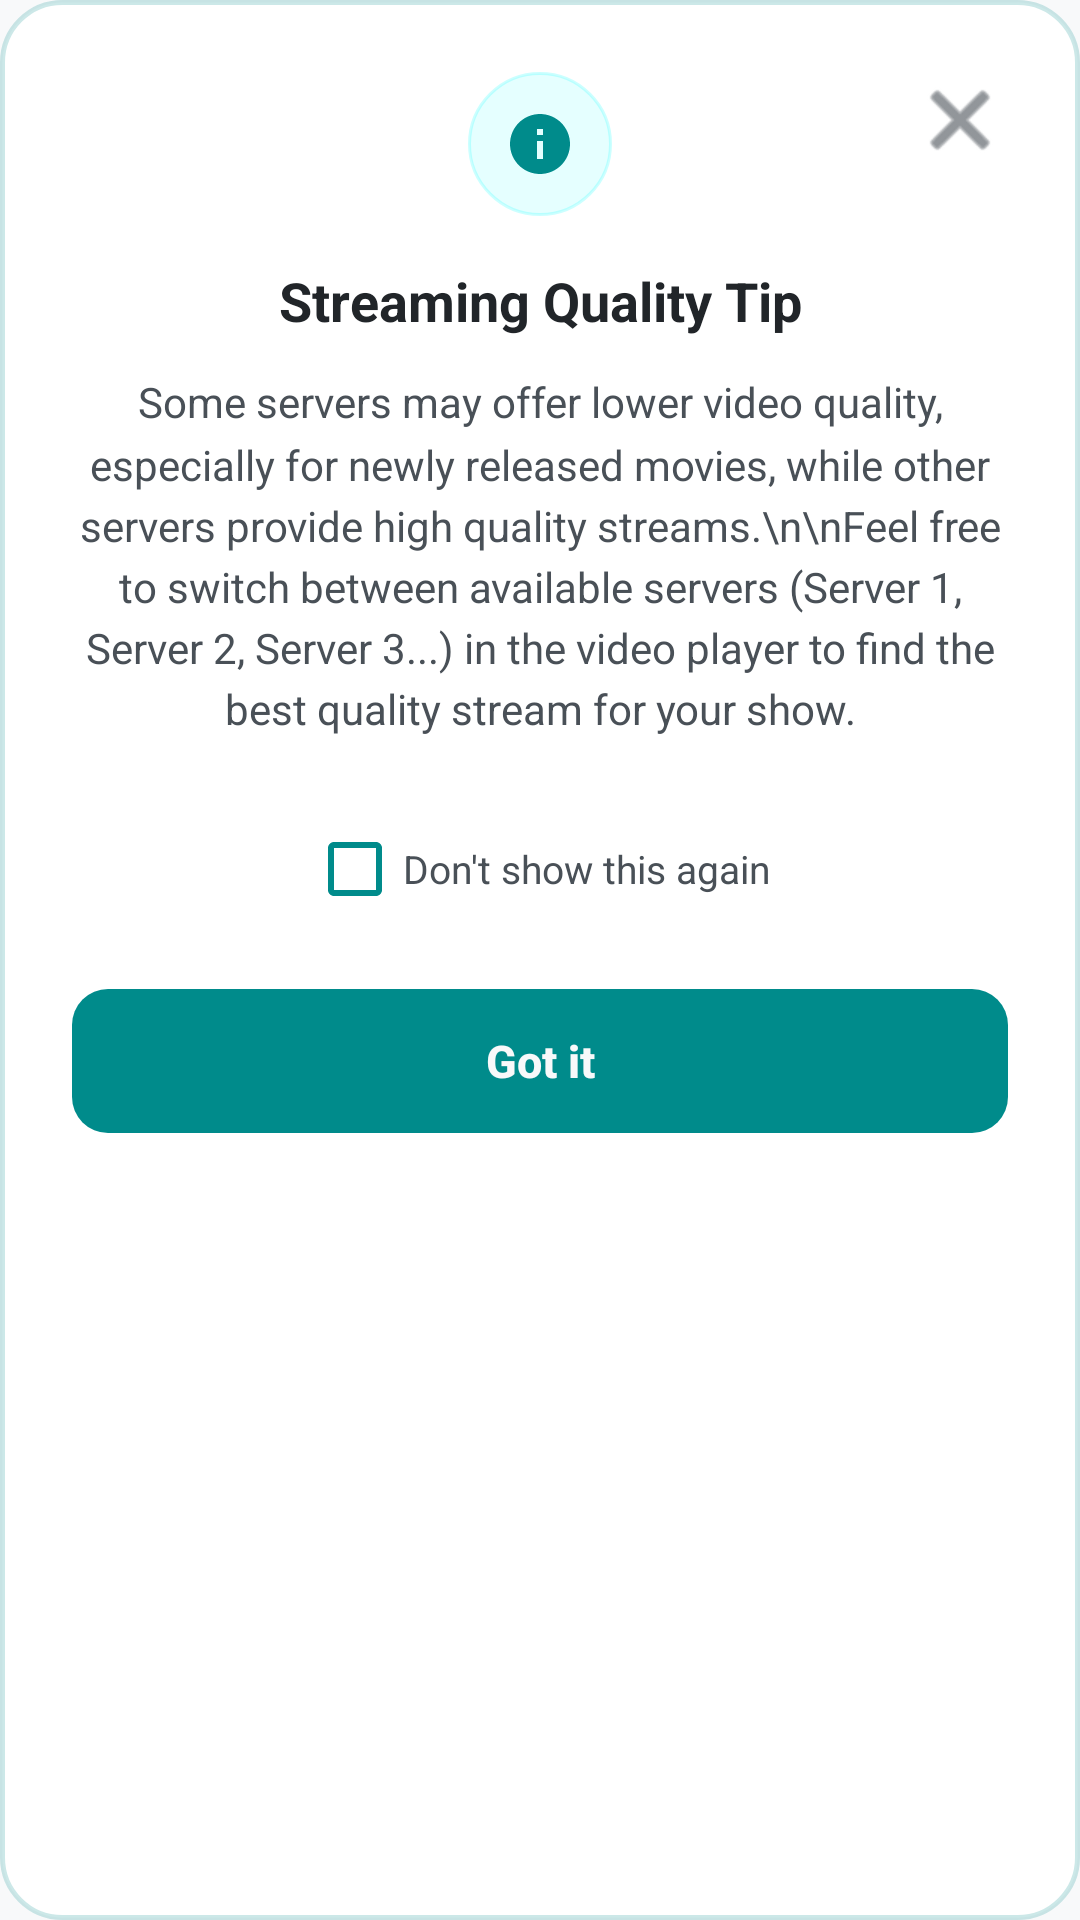

The Android layout XML behind this screen, and the referenced resources:
<!-- AndroidManifest.xml: application theme Theme.Watchable -->
<!-- res/layout/dialog_server_quality_notice.xml -->
<?xml version="1.0" encoding="utf-8"?>
<LinearLayout xmlns:android="http://schemas.android.com/apk/res/android"
    xmlns:app="http://schemas.android.com/apk/res-auto"
    android:layout_width="match_parent"
    android:layout_height="wrap_content"
    android:orientation="vertical"
    android:background="@drawable/bg_dialog_notice"
    android:padding="24dp">

    <RelativeLayout
        android:layout_width="match_parent"
        android:layout_height="wrap_content"
        android:layout_marginBottom="8dp">

        <FrameLayout
            android:layout_width="48dp"
            android:layout_height="48dp"
            android:layout_centerHorizontal="true"
            android:background="@drawable/bg_circle_cyan">

            <ImageView
                android:layout_width="24dp"
                android:layout_height="24dp"
                android:layout_gravity="center"
                android:src="@drawable/ic_info"
                android:contentDescription="Server Quality Tip"
                app:tint="@color/brand_cyan"/>
        </FrameLayout>

        <ImageButton
            android:id="@+id/btn_close_notice"
            android:layout_width="32dp"
            android:layout_height="32dp"
            android:layout_alignParentEnd="true"
            android:layout_alignParentTop="true"
            android:background="?android:attr/selectableItemBackgroundBorderless"
            android:src="@android:drawable/ic_menu_close_clear_cancel"
            android:contentDescription="Close"
            app:tint="@color/text_secondary"/>
    </RelativeLayout>

    <TextView
        android:id="@+id/notice_title"
        android:layout_width="match_parent"
        android:layout_height="wrap_content"
        android:text="Streaming Quality Tip"
        android:textColor="@color/text_primary"
        android:textSize="18sp"
        android:fontFamily="sans-serif-bold"
        android:textStyle="bold"
        android:gravity="center"
        android:layout_marginTop="8dp"
        android:layout_marginBottom="12dp"/>

    <TextView
        android:id="@+id/notice_message"
        android:layout_width="match_parent"
        android:layout_height="wrap_content"
        android:text="Some servers may offer lower video quality, especially for newly released movies, while other servers provide high quality streams.\n\nFeel free to switch between available servers (Server 1, Server 2, Server 3...) in the video player to find the best quality stream for your show."
        android:textColor="@color/text_secondary"
        android:textSize="14sp"
        android:lineSpacingMultiplier="1.25"
        android:gravity="center"
        android:layout_marginBottom="20dp"/>

    <CheckBox
        android:id="@+id/cb_dont_show_again"
        android:layout_width="wrap_content"
        android:layout_height="wrap_content"
        android:layout_gravity="center_horizontal"
        android:text="Don't show this again"
        android:textColor="@color/text_secondary"
        android:textSize="13sp"
        android:buttonTint="@color/brand_cyan"
        android:layout_marginBottom="16dp"/>

    <Button
        android:id="@+id/btn_got_it"
        android:layout_width="match_parent"
        android:layout_height="48dp"
        android:text="Got it"
        android:textColor="@color/bg_deep"
        android:textSize="15sp"
        android:fontFamily="sans-serif-medium"
        android:textStyle="bold"
        android:background="@drawable/bg_play_btn"
        android:stateListAnimator="@null"
        android:textAllCaps="false"/>

</LinearLayout>
<!-- resources referenced by this layout -->
<resources>
  <color name="bg_deep">#F8F9FA</color>
  <color name="brand_cyan">#008B8B</color>
  <color name="text_primary">#212529</color>
  <color name="text_secondary">#495057</color>
  <!-- drawable bg_circle_cyan (drawable) -->
  <?xml version="1.0" encoding="utf-8"?>
  <shape xmlns:android="http://schemas.android.com/apk/res/android" android:shape="oval">
      <solid android:color="#1A00FFFF"/>
      <stroke android:width="1dp" android:color="#3300FFFF"/>
  </shape>
  <!-- drawable bg_dialog_notice (drawable) -->
  <?xml version="1.0" encoding="utf-8"?>
  <shape xmlns:android="http://schemas.android.com/apk/res/android" android:shape="rectangle">
      <solid android:color="@color/bg_surface"/>
      <stroke android:width="1.5dp" android:color="@color/border_cyan"/>
      <corners android:radius="20dp"/>
  </shape>
  <!-- drawable bg_play_btn (drawable) -->
  <?xml version="1.0" encoding="utf-8"?>
  <shape xmlns:android="http://schemas.android.com/apk/res/android" android:shape="rectangle">
      <solid android:color="@color/brand_cyan"/>
      <corners android:radius="12dp"/>
  </shape>
  <!-- drawable ic_info (drawable) -->
  <?xml version="1.0" encoding="utf-8"?>
  <vector xmlns:android="http://schemas.android.com/apk/res/android"
      android:width="20dp"
      android:height="20dp"
      android:viewportWidth="24"
      android:viewportHeight="24">
      <path
          android:fillColor="@color/brand_cyan"
          android:pathData="M12,2C6.48,2 2,6.48 2,12s4.48,10 10,10 10,-4.48 10,-10S17.52,2 12,2zM13,17h-2v-6h2v6zM13,9h-2V7h2v2z"/>
  </vector>
  <style name="Theme.Watchable" parent="Theme.MaterialComponents.DayNight.NoActionBar">
          <item name="colorPrimary">@color/brand_cyan</item>
          <item name="colorPrimaryVariant">@color/bg_surface</item>
          <item name="colorOnPrimary">@color/bg_deep</item>
          <item name="colorSecondary">@color/brand_cyan</item>
          <item name="colorOnSecondary">@color/bg_deep</item>
          <item name="android:windowBackground">@color/bg_deep</item>
          <item name="android:statusBarColor">@color/bg_deep</item>
          <item name="android:navigationBarColor">@color/bg_deep</item>
          <item name="android:textColorPrimary">@color/text_primary</item>
          <item name="android:textColorSecondary">@color/text_muted</item>
          <item name="android:fontFamily">sans-serif</item>
          <item name="bottomNavigationStyle">@style/Widget.Watchable.BottomNav</item>
      </style>
  <color name="bg_surface">#FFFFFF</color>
  <color name="border_cyan">#33008B8B</color>
  <color name="text_muted">#6C757D</color>
  <style name="Widget.Watchable.BottomNav" parent="Widget.MaterialComponents.BottomNavigationView">
          <item name="android:background">@color/bg_deep</item>
          <item name="itemIconTint">@color/bottom_nav_selector</item>
          <item name="itemTextColor">@color/bottom_nav_selector</item>
          <item name="elevation">0dp</item>
      </style>
</resources>
